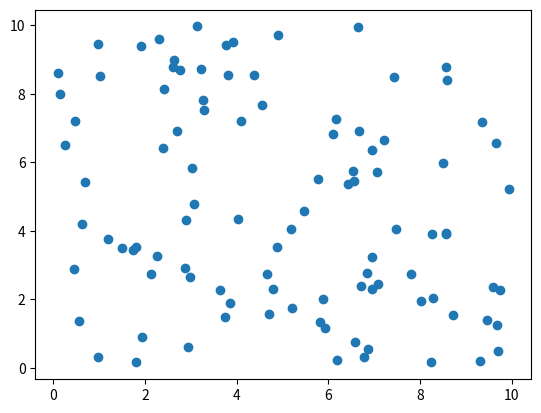

Reproduce this figure in Python.
#%%

import numpy as np
import matplotlib.pyplot as plt



#%%
#Create random nodes:

class Symbol():
    def __init__(self, coord, nscales=1):
        self.coord = coord

def spawnSymbol(coord, nscales):
    return Symbol(coord, nscales)

def generateRandomSymbols(n_symbols, x_range, y_range, nscales):
    symbols = []
    
    for i in range(0, n_symbols):
        coord = np.array([np.random.uniform(x_range[0], x_range[1],1), np.random.uniform(y_range[0], y_range[1],1)])
        symbols.append(spawnSymbol(coord, nscales))
    return symbols

#%%
#Generate symbols

symbols = generateRandomSymbols(100, [0, 10], [0,10], 1)

plt.plot([symbol.coord[0] for symbol in symbols], [symbol.coord[1] for symbol in symbols], 'o')


# %%
#Select start and target symbols:

[start, goal] = np.random.choice(len(symbols), 2, False)
print(start, goal)
print (symbols[start].coord, symbols[goal].coord)


# %%

def dijkstra(symbols, start, goal, max_dist):
    n_vertices = len(symbols)
    
    dist = np.inf * np.ones(n_vertices)
    prev = [np.nan] * n_vertices
    Q = np.arange(n_vertices)
    dist[start] = 0

    while len(Q) != 0:
        print(dist)
        u = Q[dist[Q].argmin()]
        print(u)
        if u == goal:
            print("Done")
            return dist, prev
        
        Q = np.delete(Q, np.searchsorted(Q , u))
        print(Q)

        for vertice in Q:
            distance = np.linalg.norm(symbols[u].coord - symbols[vertice].coord)
            if distance > max_dist:
                continue
            alt = distance + dist[u]
            print(distance)
            if alt < dist[vertice]:
                dist[vertice] = alt
                prev[vertice] = (u)

    return False


def back_track_dijkstra(prev, goal):
    sequence = []
    u = goal
    if prev[u] != np.nan or u == goal:
        while not np.isnan(u):
            print(u)
            sequence.append(u)
            u = prev[u]
    return sequence 

# %%

dist, prev = dijkstra(symbols, start, goal, 1)

# %%

path = back_track_dijkstra(prev, goal)

print(path)
# %%
